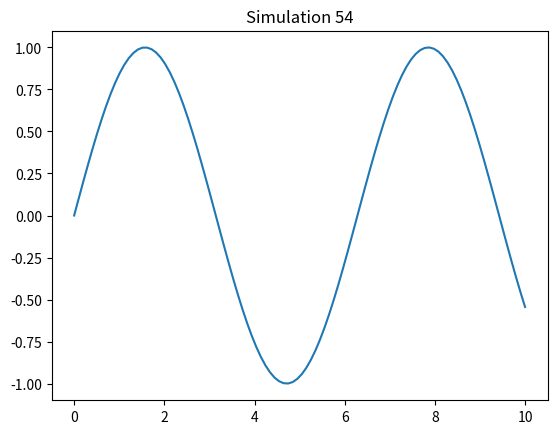

Write the Python code that produced this figure.
%matplotlib inline
import numpy as np
import matplotlib.pyplot as plt
x = np.linspace(0, 10, 100)
y = np.sin(x)
plt.plot(x, y)
plt.title('Simulation 54')
plt.show()
